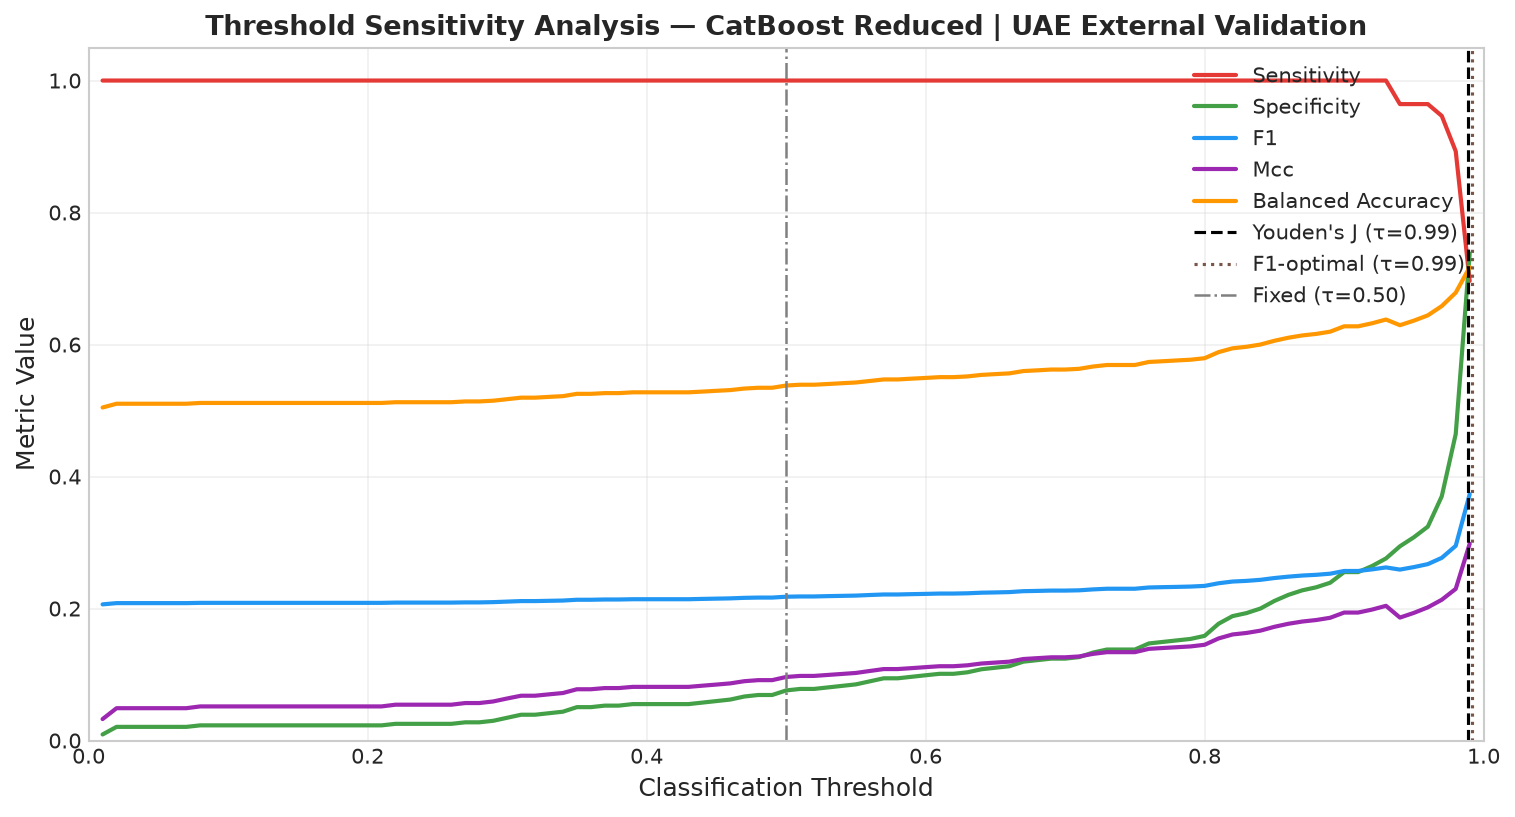

Source data for this figure (header and first rows):
threshold, sensitivity, specificity, precision, f1, mcc, accuracy, balanced_accuracy
0.01, 1.0, 0.0092, 0.115, 0.2063, 0.0325, 0.1222, 0.5046
0.02, 1.0, 0.0207, 0.1162, 0.2082, 0.049, 0.1324, 0.5103
0.03, 1.0, 0.0207, 0.1162, 0.2082, 0.049, 0.1324, 0.5103
0.04, 1.0, 0.0207, 0.1162, 0.2082, 0.049, 0.1324, 0.5103
0.05, 1.0, 0.0207, 0.1162, 0.2082, 0.049, 0.1324, 0.5103
0.06, 1.0, 0.0207, 0.1162, 0.2082, 0.049, 0.1324, 0.5103
0.07, 1.0, 0.0207, 0.1162, 0.2082, 0.049, 0.1324, 0.5103
0.08, 1.0, 0.023, 0.1164, 0.2086, 0.0517, 0.1344, 0.5115
0.09, 1.0, 0.023, 0.1164, 0.2086, 0.0517, 0.1344, 0.5115
0.1, 1.0, 0.023, 0.1164, 0.2086, 0.0517, 0.1344, 0.5115
0.11, 1.0, 0.023, 0.1164, 0.2086, 0.0517, 0.1344, 0.5115
0.12, 1.0, 0.023, 0.1164, 0.2086, 0.0517, 0.1344, 0.5115
0.13, 1.0, 0.023, 0.1164, 0.2086, 0.0517, 0.1344, 0.5115
0.14, 1.0, 0.023, 0.1164, 0.2086, 0.0517, 0.1344, 0.5115
0.15, 1.0, 0.023, 0.1164, 0.2086, 0.0517, 0.1344, 0.5115
0.16, 1.0, 0.023, 0.1164, 0.2086, 0.0517, 0.1344, 0.5115
0.17, 1.0, 0.023, 0.1164, 0.2086, 0.0517, 0.1344, 0.5115
0.18, 1.0, 0.023, 0.1164, 0.2086, 0.0517, 0.1344, 0.5115
0.19, 1.0, 0.023, 0.1164, 0.2086, 0.0517, 0.1344, 0.5115
0.2, 1.0, 0.023, 0.1164, 0.2086, 0.0517, 0.1344, 0.5115
0.21, 1.0, 0.023, 0.1164, 0.2086, 0.0517, 0.1344, 0.5115
0.22, 1.0, 0.0253, 0.1167, 0.209, 0.0543, 0.1365, 0.5126
0.23, 1.0, 0.0253, 0.1167, 0.209, 0.0543, 0.1365, 0.5126
0.24, 1.0, 0.0253, 0.1167, 0.209, 0.0543, 0.1365, 0.5126
0.25, 1.0, 0.0253, 0.1167, 0.209, 0.0543, 0.1365, 0.5126
0.26, 1.0, 0.0253, 0.1167, 0.209, 0.0543, 0.1365, 0.5126
0.27, 1.0, 0.0276, 0.1169, 0.2093, 0.0568, 0.1385, 0.5138
0.28, 1.0, 0.0276, 0.1169, 0.2093, 0.0568, 0.1385, 0.5138
0.29, 1.0, 0.0299, 0.1172, 0.2097, 0.0592, 0.1405, 0.5149
0.3, 1.0, 0.0345, 0.1176, 0.2105, 0.0637, 0.1446, 0.5172
0.31, 1.0, 0.0391, 0.1181, 0.2113, 0.0679, 0.1487, 0.5195
0.32, 1.0, 0.0391, 0.1181, 0.2113, 0.0679, 0.1487, 0.5195
0.33, 1.0, 0.0414, 0.1184, 0.2117, 0.07, 0.1507, 0.5207
0.34, 1.0, 0.0437, 0.1186, 0.2121, 0.072, 0.1527, 0.5218
0.35, 1.0, 0.0506, 0.1194, 0.2133, 0.0777, 0.1589, 0.5253
0.36, 1.0, 0.0506, 0.1194, 0.2133, 0.0777, 0.1589, 0.5253
0.37, 1.0, 0.0529, 0.1197, 0.2137, 0.0795, 0.1609, 0.5264
0.38, 1.0, 0.0529, 0.1197, 0.2137, 0.0795, 0.1609, 0.5264
0.39, 1.0, 0.0552, 0.1199, 0.2141, 0.0813, 0.1629, 0.5276
0.4, 1.0, 0.0552, 0.1199, 0.2141, 0.0813, 0.1629, 0.5276
0.41, 1.0, 0.0552, 0.1199, 0.2141, 0.0813, 0.1629, 0.5276
0.42, 1.0, 0.0552, 0.1199, 0.2141, 0.0813, 0.1629, 0.5276
0.43, 1.0, 0.0552, 0.1199, 0.2141, 0.0813, 0.1629, 0.5276
0.44, 1.0, 0.0575, 0.1202, 0.2146, 0.0831, 0.165, 0.5287
0.45, 1.0, 0.0598, 0.1204, 0.215, 0.0848, 0.167, 0.5299
0.46, 1.0, 0.0621, 0.1207, 0.2154, 0.0866, 0.169, 0.531
0.47, 1.0, 0.0667, 0.1212, 0.2162, 0.0899, 0.1731, 0.5333
0.48, 1.0, 0.069, 0.1215, 0.2166, 0.0915, 0.1752, 0.5345
0.49, 1.0, 0.069, 0.1215, 0.2166, 0.0915, 0.1752, 0.5345
0.5, 1.0, 0.0759, 0.1223, 0.2179, 0.0963, 0.1813, 0.5379
0.51, 1.0, 0.0782, 0.1225, 0.2183, 0.0979, 0.1833, 0.5391
0.52, 1.0, 0.0782, 0.1225, 0.2183, 0.0979, 0.1833, 0.5391
0.53, 1.0, 0.0805, 0.1228, 0.2188, 0.0994, 0.1853, 0.5402
0.54, 1.0, 0.0828, 0.1231, 0.2192, 0.1009, 0.1874, 0.5414
0.55, 1.0, 0.0851, 0.1233, 0.2196, 0.1024, 0.1894, 0.5425
0.56, 1.0, 0.0897, 0.1239, 0.2205, 0.1054, 0.1935, 0.5448
0.57, 1.0, 0.0943, 0.1244, 0.2213, 0.1083, 0.1976, 0.5471
0.58, 1.0, 0.0943, 0.1244, 0.2213, 0.1083, 0.1976, 0.5471
0.59, 1.0, 0.0966, 0.1247, 0.2218, 0.1097, 0.1996, 0.5483
0.6, 1.0, 0.0989, 0.125, 0.2222, 0.1112, 0.2016, 0.5494
... 39 more rows
